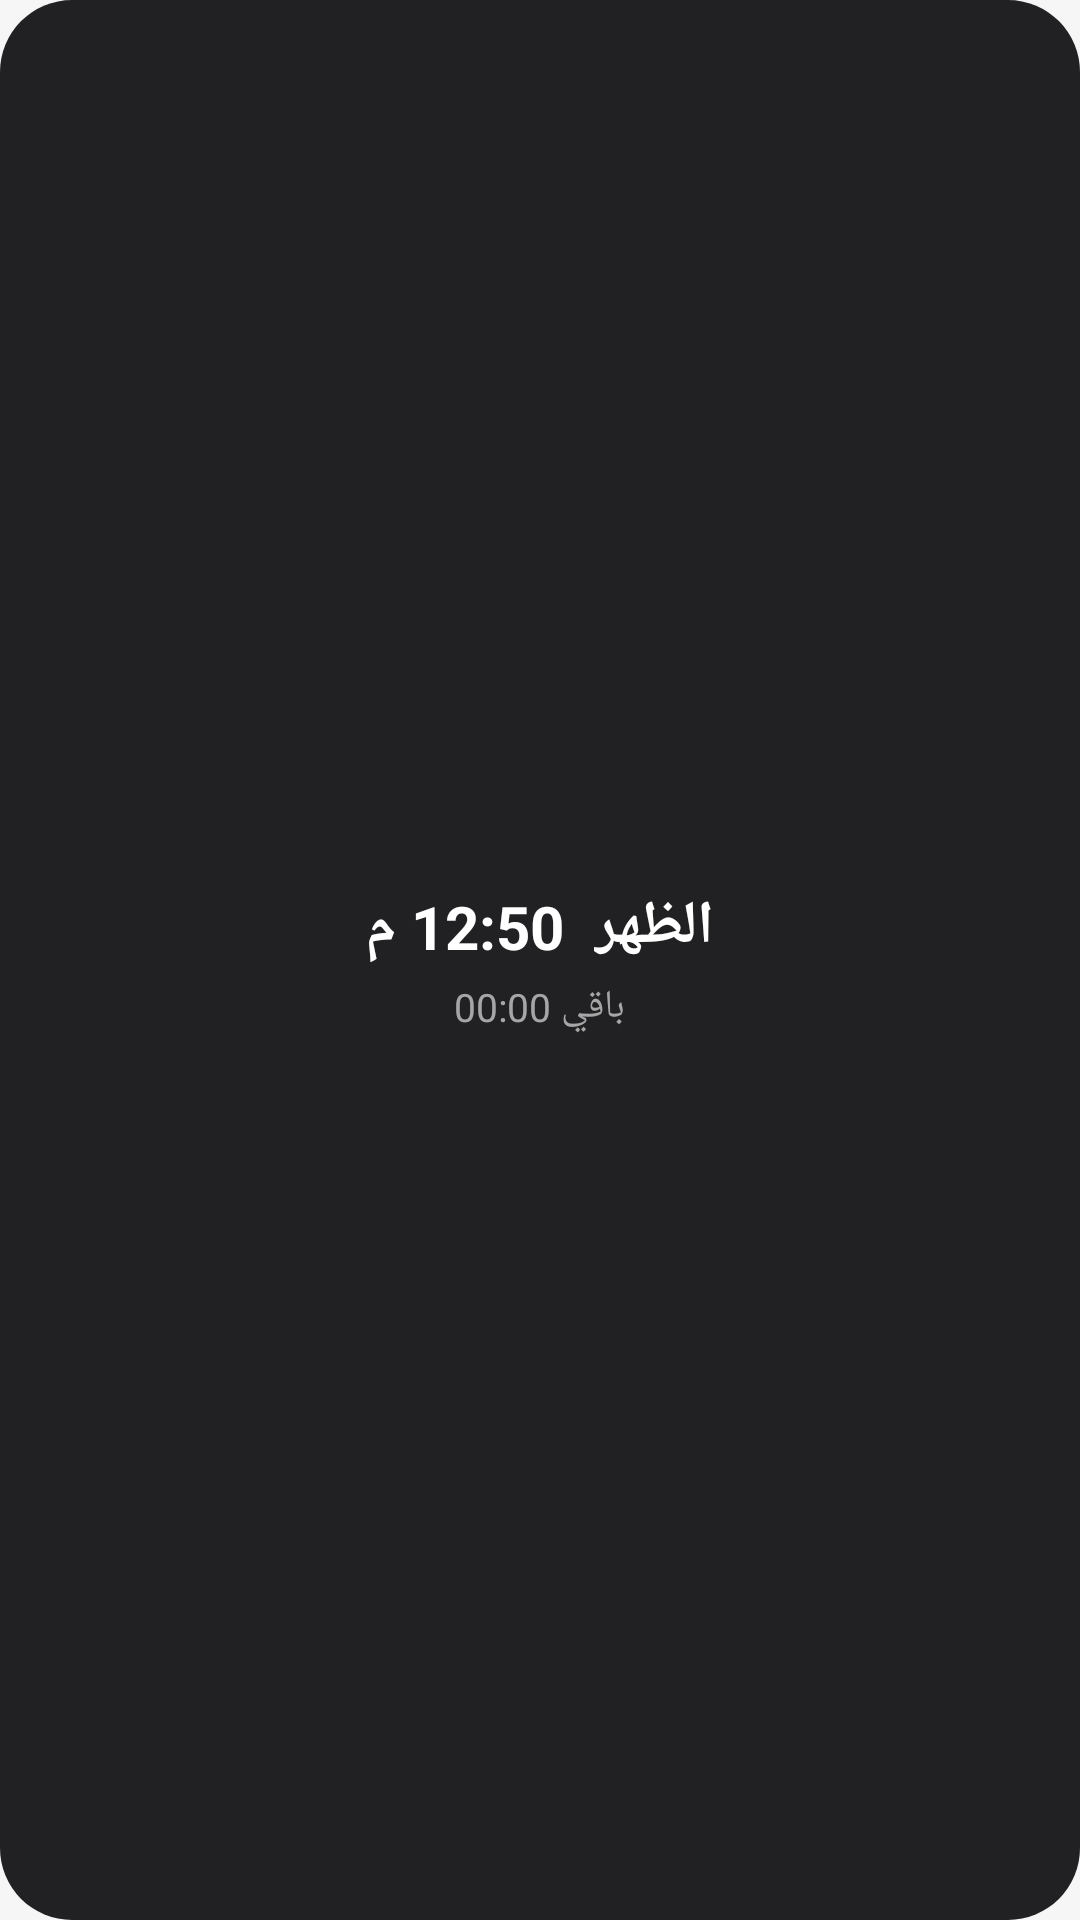

Reconstruct the res/layout file that produces this screen, plus the resources it refers to.
<!-- AndroidManifest.xml: application theme Theme.MyApplication -->
<!-- res/layout/widget_next_prayer.xml -->
<?xml version="1.0" encoding="utf-8"?>
<LinearLayout xmlns:android="http://schemas.android.com/apk/res/android"
    android:layoutDirection="rtl"
    android:layout_width="match_parent"
    android:layout_height="match_parent"
    android:orientation="vertical"
    android:gravity="center"
    android:padding="14dp"
    android:background="@drawable/widget_bg">

    <LinearLayout
        android:layout_width="wrap_content"
        android:layout_height="wrap_content"
        android:orientation="horizontal"
        android:gravity="center_vertical">
        <TextView
            android:id="@+id/widget_prayer_name"
            android:layout_width="wrap_content"
            android:layout_height="wrap_content"
            android:text="الظهر"
            android:textColor="#FFFFFFFF"
            android:textSize="20sp"
            android:textStyle="bold"
            android:textDirection="locale" />
        <TextView
            android:id="@+id/widget_prayer_time"
            android:layout_width="wrap_content"
            android:layout_height="wrap_content"
            android:layout_marginStart="10dp"
            android:text="12:50 م"
            android:textColor="#FFFFFFFF"
            android:textSize="20sp"
            android:textStyle="bold" />
    </LinearLayout>

    <Chronometer
        android:id="@+id/widget_countdown"
        android:layout_width="wrap_content"
        android:layout_height="wrap_content"
        android:layout_marginTop="4dp"
        android:format="باقي %s"
        android:textColor="#FFA6A6A6"
        android:textSize="13sp" />
</LinearLayout>
<!-- resources referenced by this layout -->
<resources>
  <!-- drawable widget_bg (drawable) -->
  <?xml version="1.0" encoding="utf-8"?>
  <shape xmlns:android="http://schemas.android.com/apk/res/android" android:shape="rectangle">
      <corners android:radius="24dp" />
      <solid android:color="#F2171719" />
  </shape>
  <style name="Theme.MyApplication" parent="@android:style/Theme.DeviceDefault.NoActionBar">
          <item name="android:windowBackground">@color/splash_bg</item>
      </style>
  <color name="splash_bg">#FFF6F6F6</color>
</resources>
